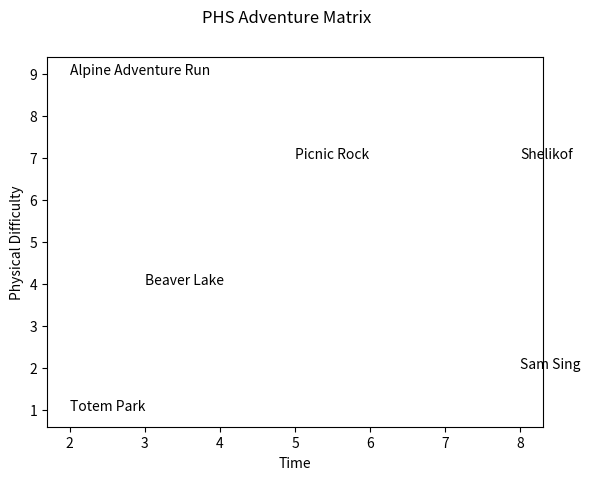

Generate this figure with matplotlib:
import numpy as np
import matplotlib.pyplot as plt

# Make a list of adventures, with physical difficulty
#  and time required for adventure.
adventures = [{'name': 'Picnic Rock',
                   'phys': 7,
                   'time': 5},

                  {'name': 'Beaver Lake',
                   'phys': 4,
                   'time': 3},

                  {'name': 'Totem Park',
                   'phys': 1,
                   'time': 2},

                  {'name': 'Alpine Adventure Run',
                   'phys': 9,
                   'time': 2},

                  {'name': 'Shelikof',
                   'phys': 7,
                   'time': 8},

                  {'name': 'Sam Sing',
                   'phys': 2,
                   'time': 8},

              ]

y = [dict['phys'] for dict in adventures]
x = [dict['time'] for dict in adventures]
labels = [dict['name'] for dict in adventures]

fig, ax = plt.subplots()
fig.suptitle('PHS Adventure Matrix')
ax.set_xlabel('Time')
ax.set_ylabel('Physical Difficulty')

# Can just place labels, rather than plotting invisilbe points.
#  See: http://stackoverflow.com/questions/14827650/pyplot-scatter-plot-marker-size
ax.scatter(x,y, s=0)

for i, txt in enumerate(labels):
    ax.annotate(txt, (x[i], y[i]))


plt.show()
